Image classification data set "dataset_itr2" (aarushshenoy/plant on GitHub). Class labels (5): grape healthy, tomato late blight, tomato two-spotted spider mite, tomato target spot, tomato yellow leaf curl virus.

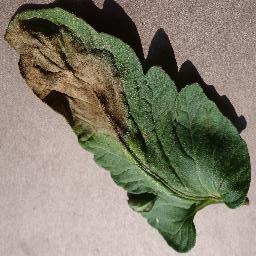
Label: tomato late blight

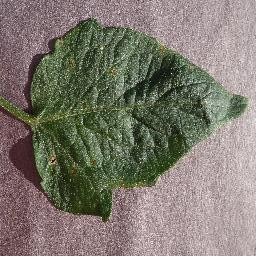
Label: tomato target spot

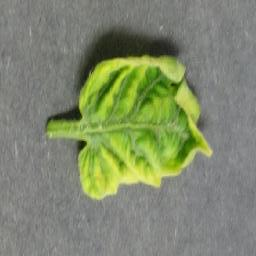
Label: tomato yellow leaf curl virus

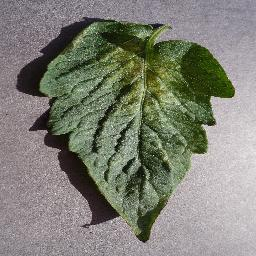
Label: tomato two-spotted spider mite

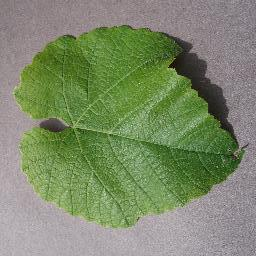
Label: grape healthy

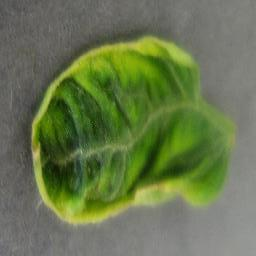
Label: tomato yellow leaf curl virus
